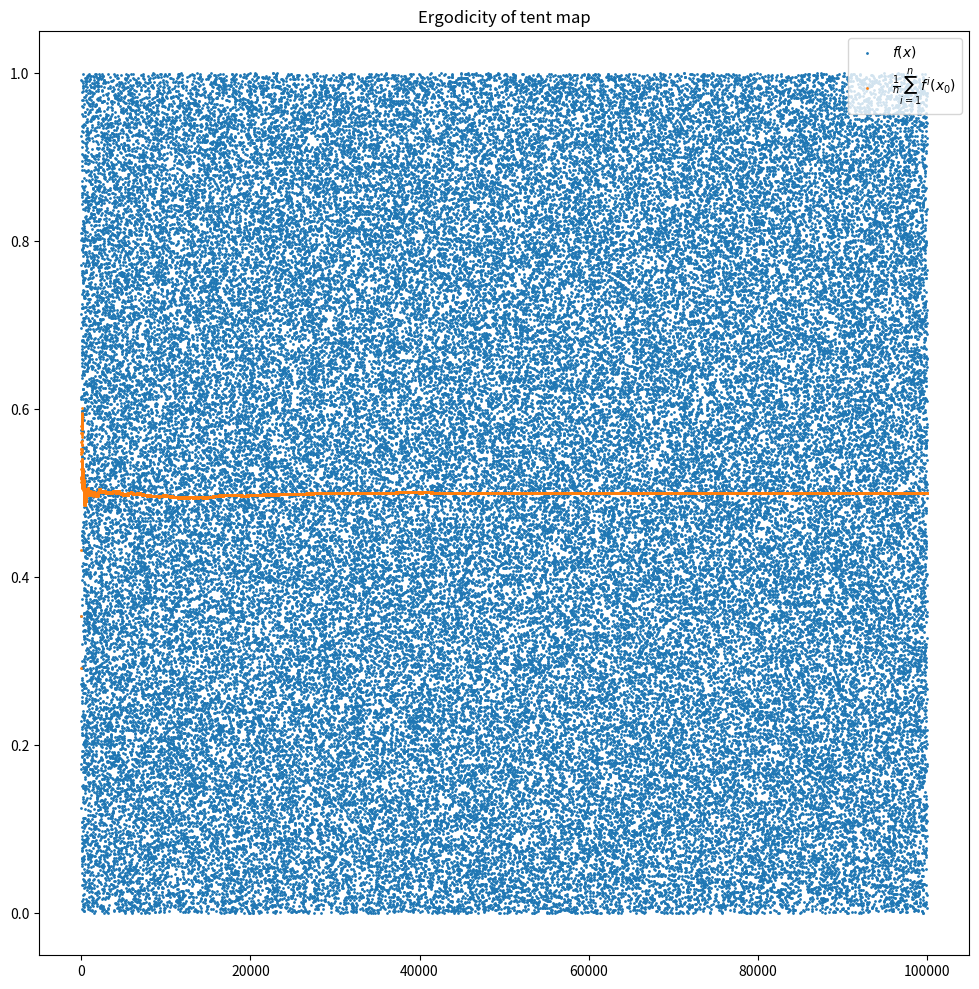

Write the Python code that produced this figure. (Note: this script raises an exception after producing the figure.)
#!/usr/bin/env python

#   Copyright (C) 2024 Simon Crase

#   This program is free software: you can redistribute it and/or modify
#   it under the terms of the GNU General Public License as published by
#   the Free Software Foundation, either version 3 of the License, or
#   (at your option) any later version.

#  This program is distributed in the hope that it will be useful,
#  but WITHOUT ANY WARRANTY; without even the implied warranty of
#  MERCHANTABILITY or FITNESS FOR A PARTICULAR PURPOSE.  See the
#  GNU General Public License for more details.

#  You should have received a copy of the GNU General Public License
#  along with this program.  If not, see <https://www.gnu.org/licenses/>.

'''Ergodicity of tent map'''

from argparse import ArgumentParser
from os.path import  basename,splitext,join
from time import time
import numpy as np
from matplotlib.pyplot import figure, show

def parse_args():
    '''Define and parse command line arguments'''
    parser = ArgumentParser(description=__doc__)
    parser.add_argument('--N',type=int,default=100000)
    parser.add_argument('--show',  default=False, action='store_true', help='Show plots')
    return parser.parse_args()

def get_name_for_save(extra = None,
                      sep = '-',
                      figs = './figs'):
    '''
    Extract name for saving figure

    Parameters:
        extra    Used if we want to save more than one figure to distinguish file names
        sep      Used if we want to save more than one figure to separate extra from basic file name
        figs     Path name for saving figure

    Returns:
        A file name composed of pathname for figures, plus the base name for
        source file, with extra distinguising information if required
    '''
    basic = splitext(basename(__file__))[0]
    name = basic if extra==None else f'{basic}{sep}{extra}'
    return join(figs,name)

def f(x):
    if x<0.5: return 2*x
    if x>0.5: return 1-2*x

if __name__=='__main__':
    start  = time()
    args = parse_args()
    fig = figure(figsize=(12,12))
    ax1 = fig.add_subplot(1,1,1)

    rng = np.random.default_rng()
    x = rng.random()
    sum = 0
    xs = []
    means = []
    for i in range(args.N):
        sum += x
        xs.append(x)
        means.append(sum/(i+1))
        x = rng.random()
    ax1.scatter(range(args.N),xs,s=1,label='$f(x)$')
    ax1.scatter(range(args.N),means,s=1,label=r'$\frac{1}{n}\sum_{i=1}^{n}f^i(x_0)$')
    ax1.set_title(__doc__)
    ax1.legend(loc='upper right',facecolor='xkcd:white')
    fig.savefig(get_name_for_save())
    elapsed = time() - start
    minutes = int(elapsed/60)
    seconds = elapsed - 60*minutes
    print (f'Elapsed Time {minutes} m {seconds:.2f} s')
    if args.show:
        show()
